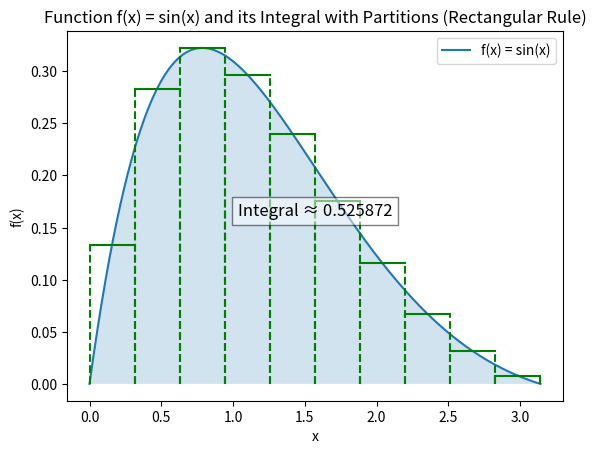

Source code (Python):
import numpy as np
import matplotlib.pyplot as plt

def f(x):
    # Define the function to integrate
    return np.exp(-x)*np.sin(x)

def rectangular_integration(f, a, b, n):
    # Calculate the width of each rectangle
    dx = (b - a) / n
    # Calculate the midpoints
    midpoints = np.linspace(a + dx/2, b - dx/2, n)
    y = f(midpoints)
    # Sum up the areas of the rectangles
    integral = np.sum(y * dx)
    return integral, midpoints, dx

# Define the interval [a, b]
a = 0
b = np.pi

# Define the number of rectangles
n = 10

# Calculate the integral
integral, midpoints, dx = rectangular_integration(f, a, b, n)
print(f"The integral of the function from {a} to {b} is approximately {integral:.6f}")

# Plot the function
x = np.linspace(a, b, 1000)
y = f(x)

plt.plot(x, y, label="f(x) = sin(x)")
plt.fill_between(x, y, alpha=0.2)

# Plot the partitions and rectangles
for midpoint in midpoints:
    plt.plot([midpoint - dx/2, midpoint + dx/2], [f(midpoint), f(midpoint)], 'g')
    plt.plot([midpoint - dx/2, midpoint - dx/2], [0, f(midpoint)], 'g--')
    plt.plot([midpoint + dx/2, midpoint + dx/2], [0, f(midpoint)], 'g--')

plt.title("Function f(x) = sin(x) and its Integral with Partitions (Rectangular Rule)")
plt.xlabel("x")
plt.ylabel("f(x)")
plt.legend()

# Display the result of the integration on the plot
plt.text(0.5 * (a + b), max(y)*0.5, f"Integral ≈ {integral:.6f}", horizontalalignment='center', fontsize=12, bbox=dict(facecolor='white', alpha=0.5))

plt.show()
